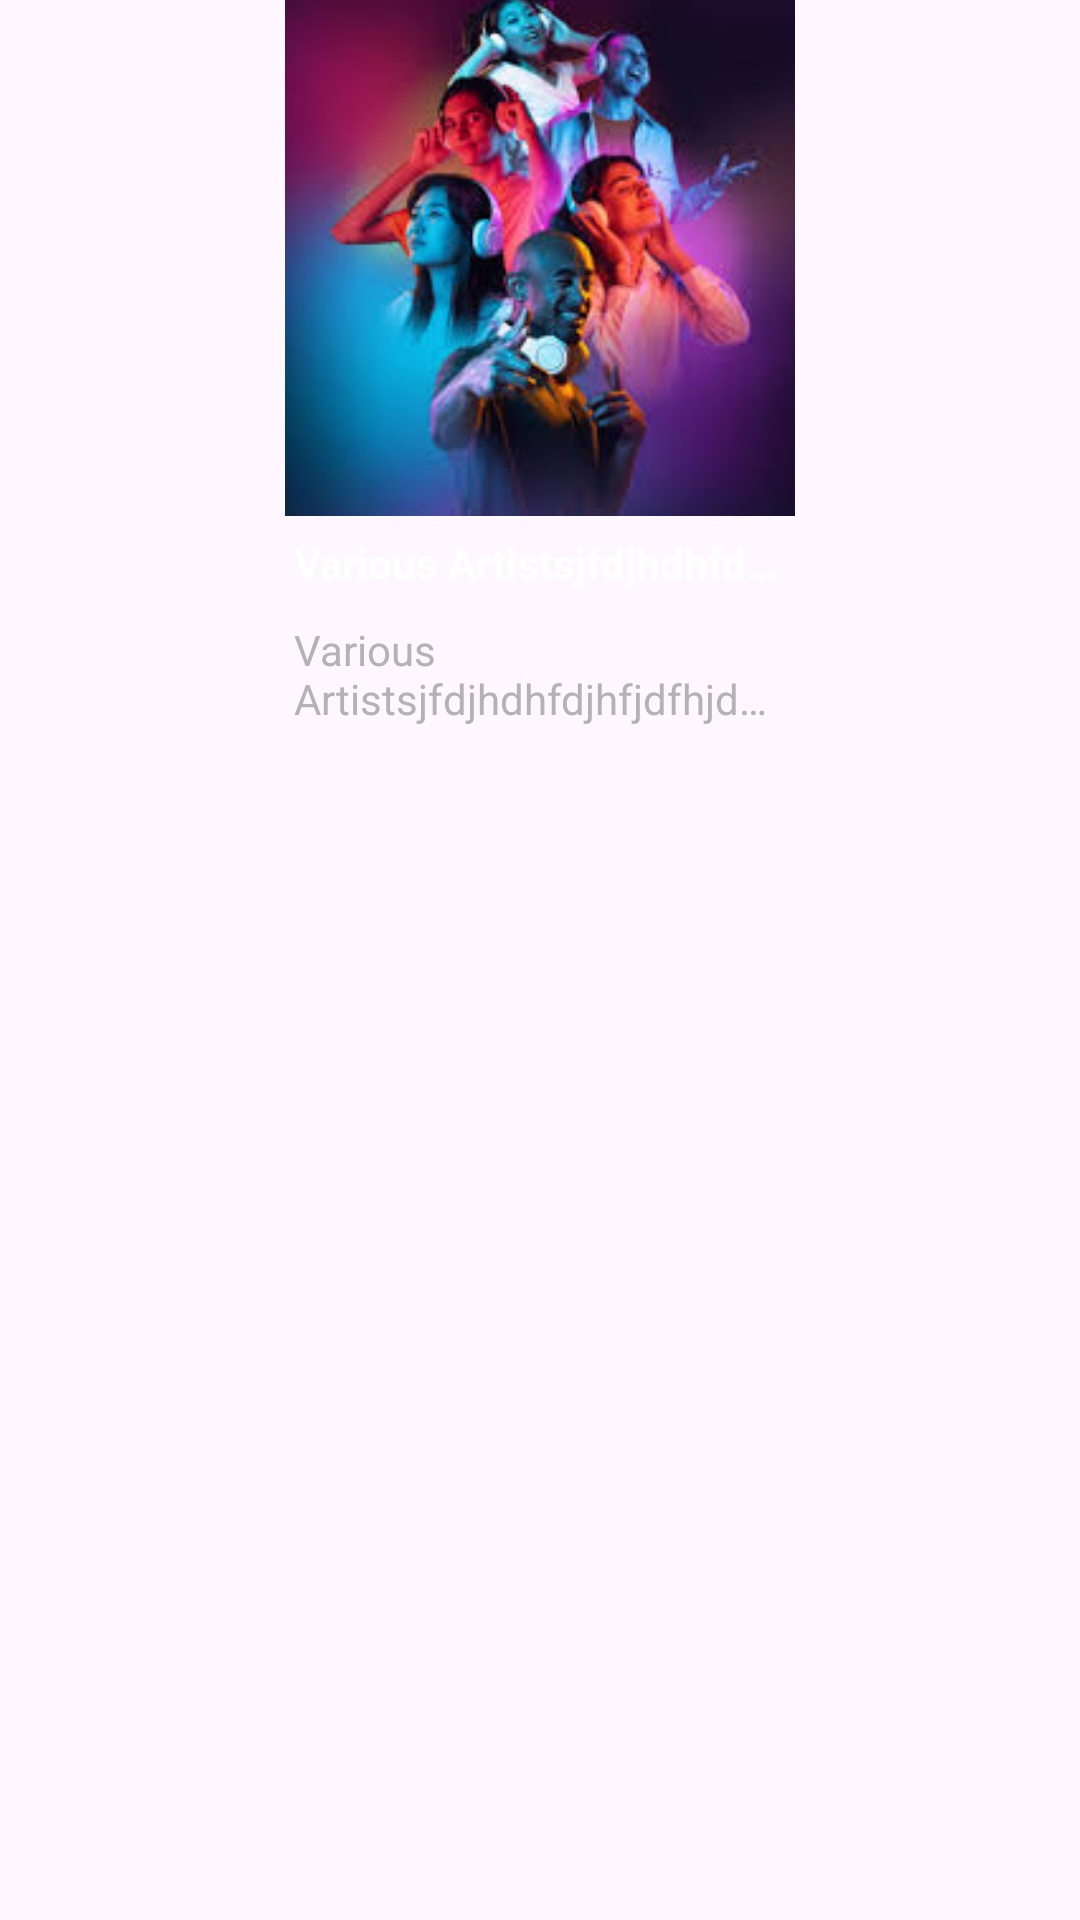

This screen was rendered from an Android layout file. Write that file and the resources it references.
<!-- AndroidManifest.xml: application theme Theme.TestProjectMusicPlayer -->
<!-- res/layout/playlist_with_title_description_card.xml -->
<?xml version="1.0" encoding="utf-8"?>
<androidx.constraintlayout.widget.ConstraintLayout xmlns:android="http://schemas.android.com/apk/res/android"
    xmlns:app="http://schemas.android.com/apk/res-auto"
    android:layout_width="wrap_content"
    android:layout_marginEnd="12dp"
    android:id="@+id/r_play_td"
    android:clickable="true"

    android:layout_height="wrap_content">

    <ImageView
        android:id="@+id/r_card_image"
        android:layout_width="170dp"
        android:layout_height="172dp"
        android:scaleType="centerCrop"
        android:src="@drawable/playlist_poster"
        app:layout_constraintEnd_toEndOf="parent"
        app:layout_constraintStart_toStartOf="parent"
        app:layout_constraintTop_toTopOf="parent" />

    
    
    
    
    
    
    


    <TextView
        android:id="@+id/r_playlist_title"
        android:layout_width="172dp"
        android:layout_height="wrap_content"
        android:maxLines="1"
        android:padding="4dp"
        android:text="Various Artistsjfdjhdhfdjhfjdfhjdhfjdjfhjdhfjdhfjdfhdjhfjdhffhj"
        android:ellipsize="end"
        android:textColor="@color/spotify_white"
        android:textStyle="bold"
        android:layout_marginTop="2dp"
        app:layout_constraintEnd_toEndOf="parent"
        app:layout_constraintStart_toStartOf="parent"
        app:layout_constraintTop_toBottomOf="@+id/r_card_image"/>
    <TextView
        android:id="@+id/r_playlist_description"
        android:layout_width="172dp"
        android:layout_height="wrap_content"
        android:maxLines="2"
        android:padding="4dp"
        android:text="Various Artistsjfdjhdhfdjhfjdfhjdhfjdjfhjdhfjdhfjdfhdjhfjdhffhj"
        android:ellipsize="end"
        android:textColor="@color/spotify_light_gray"
        android:textStyle="normal"
        android:layout_marginTop="2dp"
        app:layout_constraintEnd_toEndOf="parent"
        app:layout_constraintStart_toStartOf="parent"
        app:layout_constraintTop_toBottomOf="@+id/r_playlist_title"/>






</androidx.constraintlayout.widget.ConstraintLayout>
<!-- resources referenced by this layout -->
<resources>
  <color name="spotify_light_gray">#B3B3B3</color>
  <color name="spotify_white">#FFFFFF</color>
  <!-- drawable playlist_poster: jpeg bitmap (drawable, 10980 bytes) -->
  <style name="Theme.TestProjectMusicPlayer" parent="Base.Theme.TestProjectMusicPlayer" />
  <style name="Base.Theme.TestProjectMusicPlayer" parent="Theme.Material3.DayNight.NoActionBar">
          
          
      </style>
</resources>
